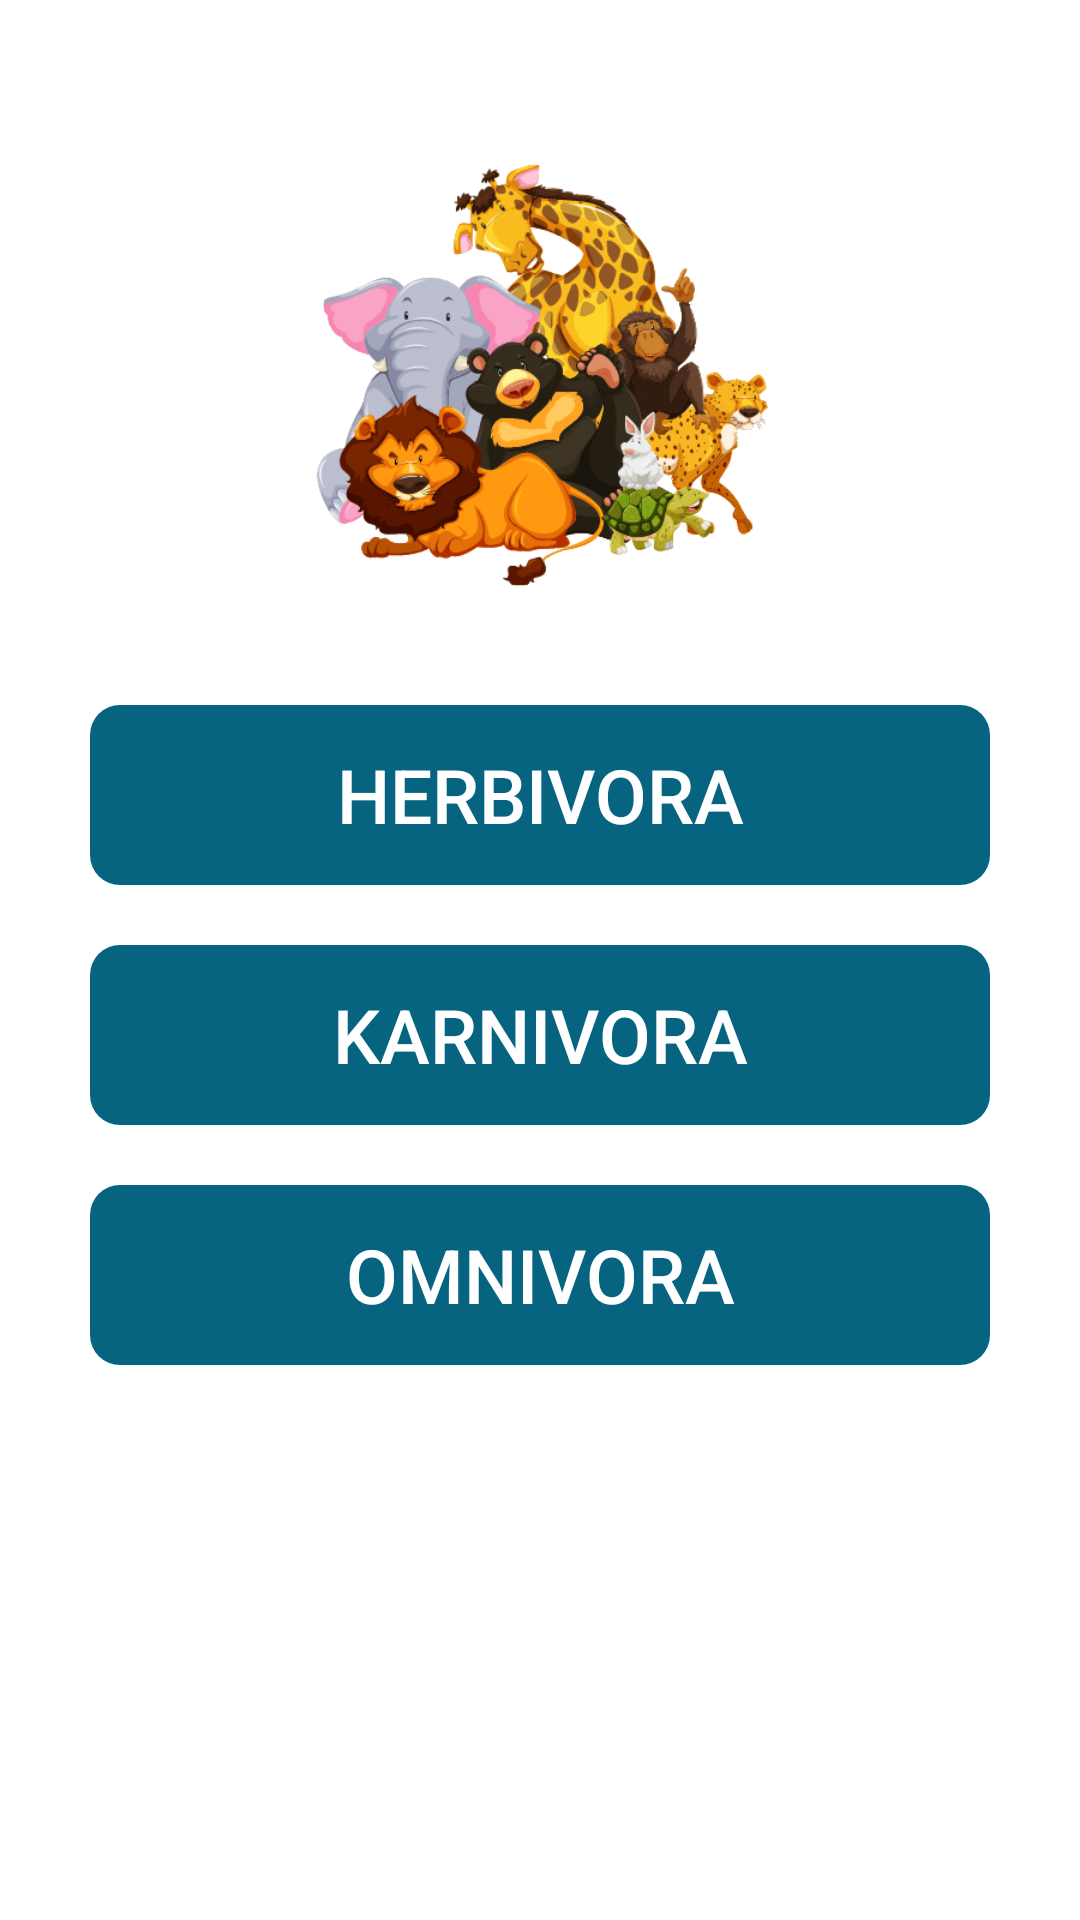

Layout XML and referenced resources for this Android screen:
<!-- AndroidManifest.xml: application theme Theme.Ausapp -->
<!-- res/layout/activity_animal.xml -->
<?xml version="1.0" encoding="utf-8"?>
<androidx.constraintlayout.widget.ConstraintLayout xmlns:android="http://schemas.android.com/apk/res/android"
    xmlns:app="http://schemas.android.com/apk/res-auto"
    xmlns:tools="http://schemas.android.com/tools"
    android:layout_width="match_parent"
    android:layout_height="match_parent"
    tools:context=".AnimalActivity">

    <ImageView
        android:id="@+id/imgAnimal"
        android:layout_width="200dp"
        android:layout_height="200dp"
        android:layout_marginTop="25dp"
        android:src="@drawable/animal"
        app:layout_constraintEnd_toEndOf="parent"
        app:layout_constraintStart_toStartOf="parent"
        app:layout_constraintTop_toTopOf="parent" />

    <TextView
        android:id="@+id/txtHerbivora"
        android:layout_width="match_parent"
        android:layout_height="60dp"
        android:background="@drawable/rectangle3"
        android:text="HERBIVORA"
        android:textColor="#fff"
        android:gravity="center"
        android:textSize="25sp"
        android:fontFamily="sans-serif-medium"
        android:layout_marginTop="10dp"
        android:layout_marginStart="30dp"
        android:layout_marginEnd="30dp"
        app:layout_constraintEnd_toEndOf="parent"
        app:layout_constraintStart_toStartOf="parent"
        app:layout_constraintTop_toBottomOf="@+id/imgAnimal" />

    <TextView
        android:id="@+id/txtCarnivora"
        android:layout_width="match_parent"
        android:layout_height="60dp"
        android:background="@drawable/rectangle3"
        android:text="KARNIVORA"
        android:textColor="#fff"
        android:gravity="center"
        android:textSize="25sp"
        android:fontFamily="sans-serif-medium"
        android:layout_marginTop="20dp"
        android:layout_marginStart="30dp"
        android:layout_marginEnd="30dp"
        app:layout_constraintEnd_toEndOf="parent"
        app:layout_constraintStart_toStartOf="parent"
        app:layout_constraintTop_toBottomOf="@+id/txtHerbivora" />

    <TextView
        android:id="@+id/txtOmnivora"
        android:layout_width="match_parent"
        android:layout_height="60dp"
        android:background="@drawable/rectangle3"
        android:text="OMNIVORA"
        android:textColor="#fff"
        android:gravity="center"
        android:textSize="25sp"
        android:fontFamily="sans-serif-medium"
        android:layout_marginTop="20dp"
        android:layout_marginStart="30dp"
        android:layout_marginEnd="30dp"
        app:layout_constraintEnd_toEndOf="parent"
        app:layout_constraintStart_toStartOf="parent"
        app:layout_constraintTop_toBottomOf="@+id/txtCarnivora" />

</androidx.constraintlayout.widget.ConstraintLayout>
<!-- resources referenced by this layout -->
<resources>
  <!-- drawable animal: png bitmap (drawable, 43389 bytes) -->
  <!-- drawable rectangle3 (drawable) -->
  <?xml version="1.0" encoding="utf-8"?>
  <shape xmlns:android="http://schemas.android.com/apk/res/android"
      android:shape="rectangle">
  
      <solid
          android:color="#076481">
      </solid>
  
      <corners
          android:radius="10dp">
      </corners>
  
  </shape>
  <style name="Theme.Ausapp" parent="Theme.MaterialComponents.DayNight.DarkActionBar">
          
          <item name="colorPrimary">@color/color_blue3</item>
          <item name="colorPrimaryVariant">@color/color_blue2</item>
          <item name="colorOnPrimary">@color/white</item>
          
          <item name="colorSecondary">@color/teal_200</item>
          <item name="colorSecondaryVariant">@color/teal_700</item>
          <item name="colorOnSecondary">@color/black</item>
          
          <item name="android:statusBarColor" tools:targetApi="l">?attr/colorPrimaryVariant</item>
          
      </style>
  <color name="color_blue3">#076481</color>
  <color name="color_blue2">#1392BA</color>
  <color name="white">#FFFFFFFF</color>
  <color name="teal_200">#FF03DAC5</color>
  <color name="teal_700">#FF018786</color>
  <color name="black">#FF000000</color>
</resources>
